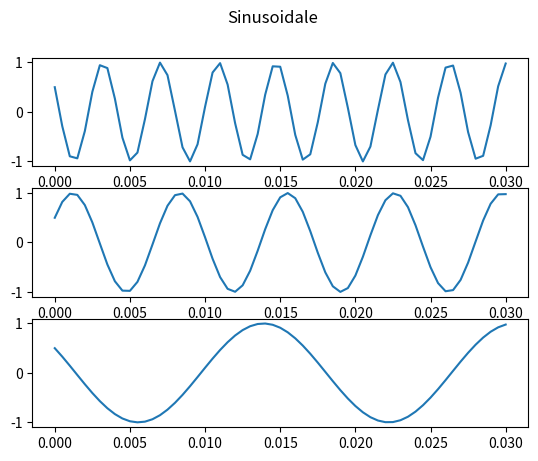
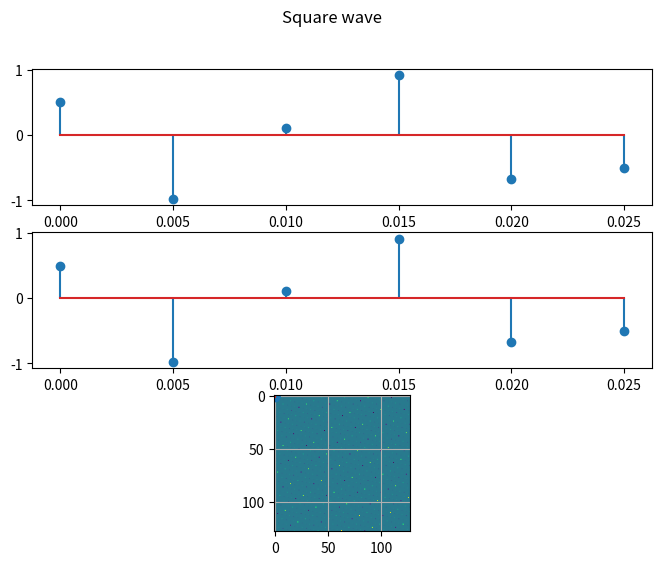

The script that saved these images, in order:
import numpy as np
import matplotlib.pyplot as plt

plot_index = 0


def x(t): return np.cos(520 * np.pi * t + np.pi / 3)
def y(t): return np.cos(280 * np.pi * t - np.pi / 3)
def z(t): return np.cos(120 * np.pi * t + np.pi / 3)


def s(t, f, phi=0): return np.sin(t * f * np.pi + phi)


def saw(t, f, phi=0):
    return 2 * np.mod(f * t, 1) - 1


def sqr(t, f, phi=0):
    return np.sign(s(t, f, phi))


def plot_signal(f, fs, phi=0, start=0, end=1, max_s=50, sig_type="sin"):
    global plot_index
    t = np.arange(start, end, 1/fs)

    if sig_type == "sin":
        y = s(t, f, phi)
    elif sig_type == "sawtooth":
        y = saw(t, f)
    elif sig_type == "square":
        y = sqr(t, f)

    plt.suptitle(f"{sig_type.capitalize()} wave")
    plt.plot(t[:max_s], y[:max_s],)
    plt.grid(True)
    plt.savefig(f"plot_{plot_index}.pdf")
    plot_index += 1
    plt.show()


def plot_sinusoids():
    global plot_index
    ax_time = np.arange(0, 0.03 + 0.0005, 0.0005)
    fig, axs = plt.subplots(3)
    fig.suptitle("Sinusoidale")
    axs[0].plot(ax_time, x(ax_time))
    axs[1].plot(ax_time, y(ax_time))
    axs[2].plot(ax_time, z(ax_time))

    fig.savefig(f"plot_{plot_index}.pdf")
    plot_index += 1
    plt.show()


def plot_sampling():
    global plot_index
    ax_time = np.arange(0, 0.03, 1 / 200)
    fig, axs = plt.subplots(3, 1, figsize=(8, 6))
    fig.suptitle("Sinusoidale esantionate")

    axs[0].stem(ax_time, x(ax_time))
    axs[1].stem(ax_time, y(ax_time))
    axs[2].stem(ax_time, z(ax_time))

    fig.savefig(f"plot_{plot_index}.pdf")
    plot_index += 1
    plt.show()


def _2e():
    global plot_index
    x, y = 128, 128
    I = np.random.rand(x, y)
    plt.imshow(I)
    plt.savefig(f"plot_{plot_index}.pdf")
    plot_index += 1
    plt.show()


def _2f():
    global plot_index
    x, y = 128, 128
    I = np.arange(x * y).reshape(x, y)
    I = np.tan(I)
    plt.imshow(I)
    plt.savefig(f"plot_{plot_index}.pdf")
    plot_index += 1
    plt.show()


plot_sinusoids()
plot_sampling()


# 2 a
plot_signal(400, 1600)
# 2 b
plot_signal(f=800, fs=2000, end=3)
# 2 c
plot_signal(f=240, fs=100000, sig_type="sawtooth", max_s=5000)
# 2 d
plot_signal(f=300, fs=100000, sig_type="square", max_s=5000)
# 2 e
_2e()
# 2 f
_2f()


# 1 / 2000
# (3600 * 4 * 2000) / 2

input()
